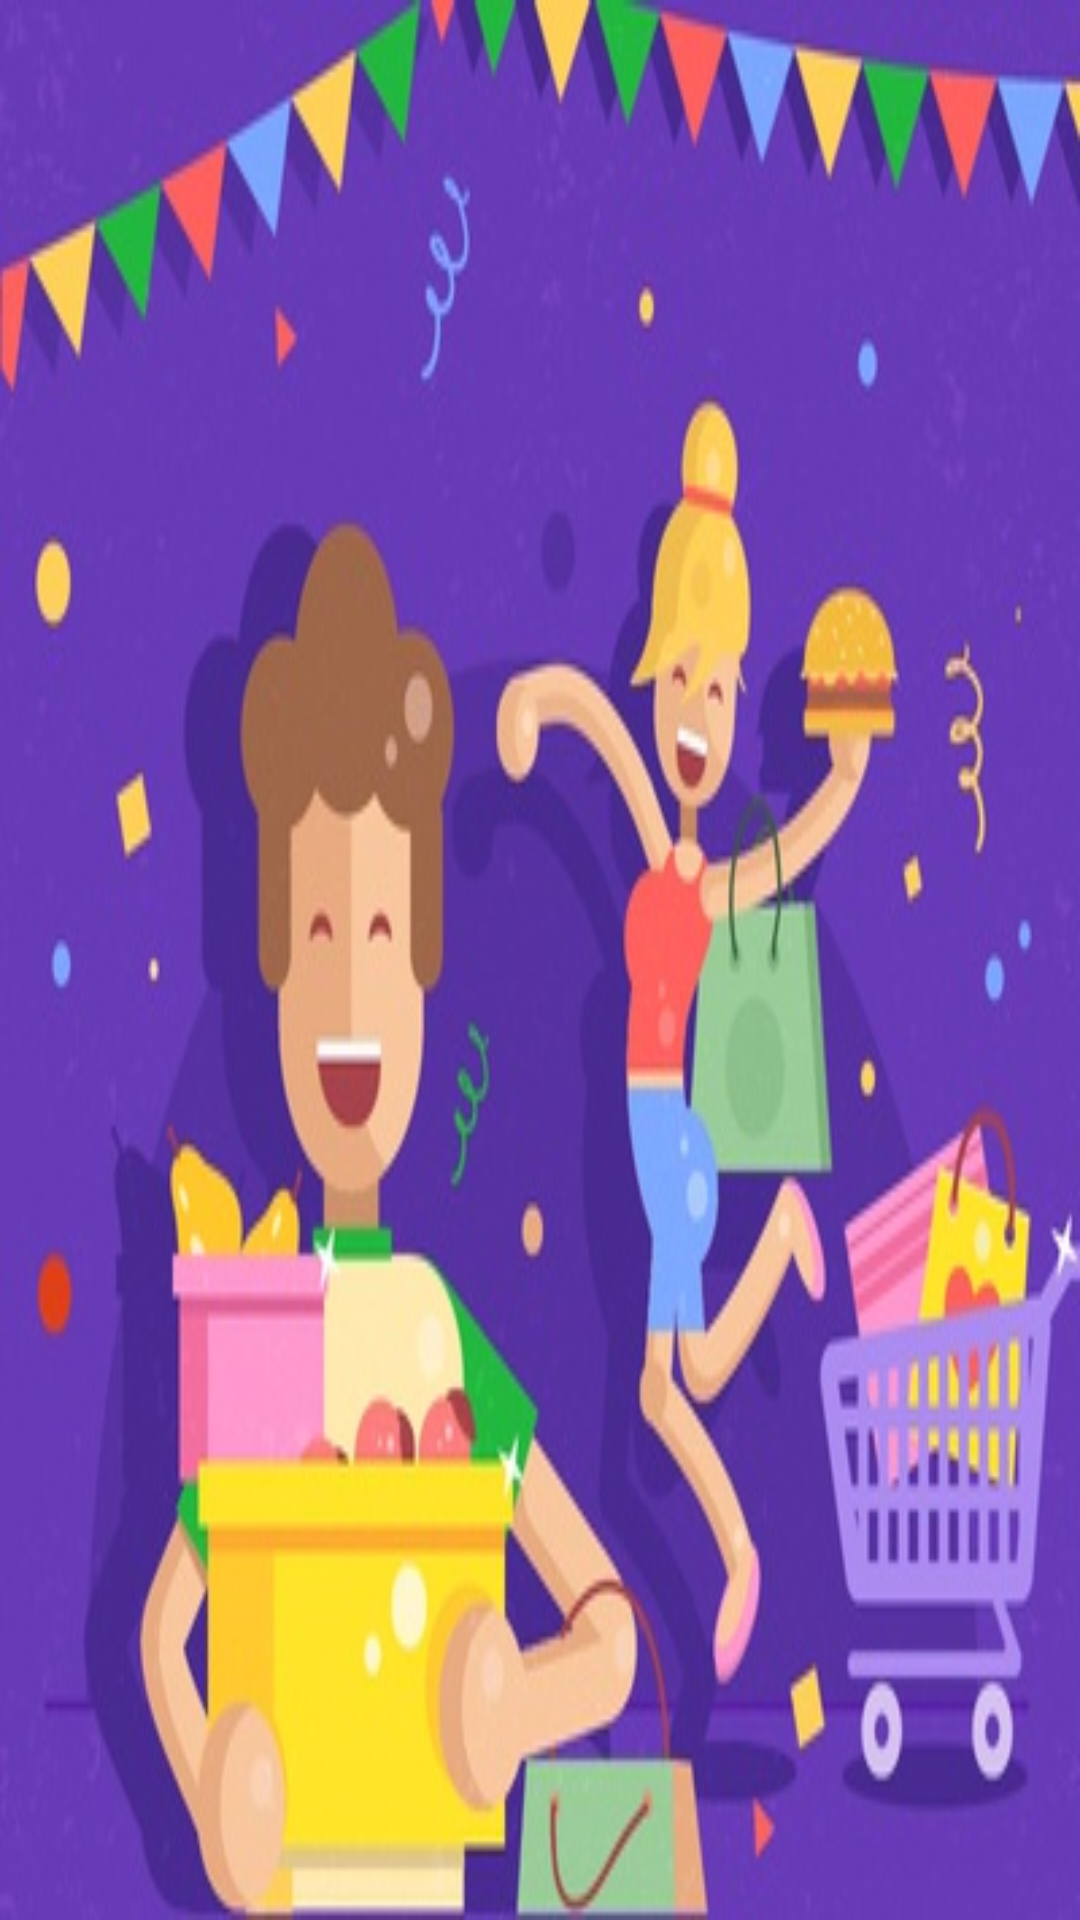

This screen was rendered from an Android layout file. Write that file and the resources it references.
<!-- AndroidManifest.xml: application theme AppTheme -->
<!-- res/layout/custom_pager.xml -->
<?xml version="1.0" encoding="utf-8"?>
<LinearLayout
    xmlns:android="http://schemas.android.com/apk/res/android"
    xmlns:app="http://schemas.android.com/apk/res-auto"
    android:orientation="vertical"
    android:layout_width="match_parent"
    android:layout_height="wrap_content">

    <ImageView
        android:id="@+id/imageView"
        android:layout_width="match_parent"
        android:layout_height="match_parent"
        android:scaleType="centerCrop"
        android:background="@drawable/desing1"/>

</LinearLayout>
<!-- resources referenced by this layout -->
<resources>
  <!-- drawable desing1: jpg bitmap (drawable, 50124 bytes) -->
  <style name="AppTheme" parent="Theme.MaterialComponents.DayNight.NoActionBar">
          
          <item name="colorPrimary">@color/colorPrimary</item>
          <item name="colorPrimaryDark">@color/colorPrimaryDark</item>
          <item name="colorAccent">@color/colorAccent</item>
          <item name="otpViewStyle">@style/OtpWidget.OtpView</item>
          <item name="android:windowNoTitle">true</item>
          <item name="android:windowActionBar">false</item>
          <item name="android:windowBackground">#FAFAFA</item>
  
      </style>
  <color name="colorPrimary">#E47600</color>
  <color name="colorPrimaryDark">#E47600</color>
  <color name="colorAccent">#E47600</color>
</resources>
